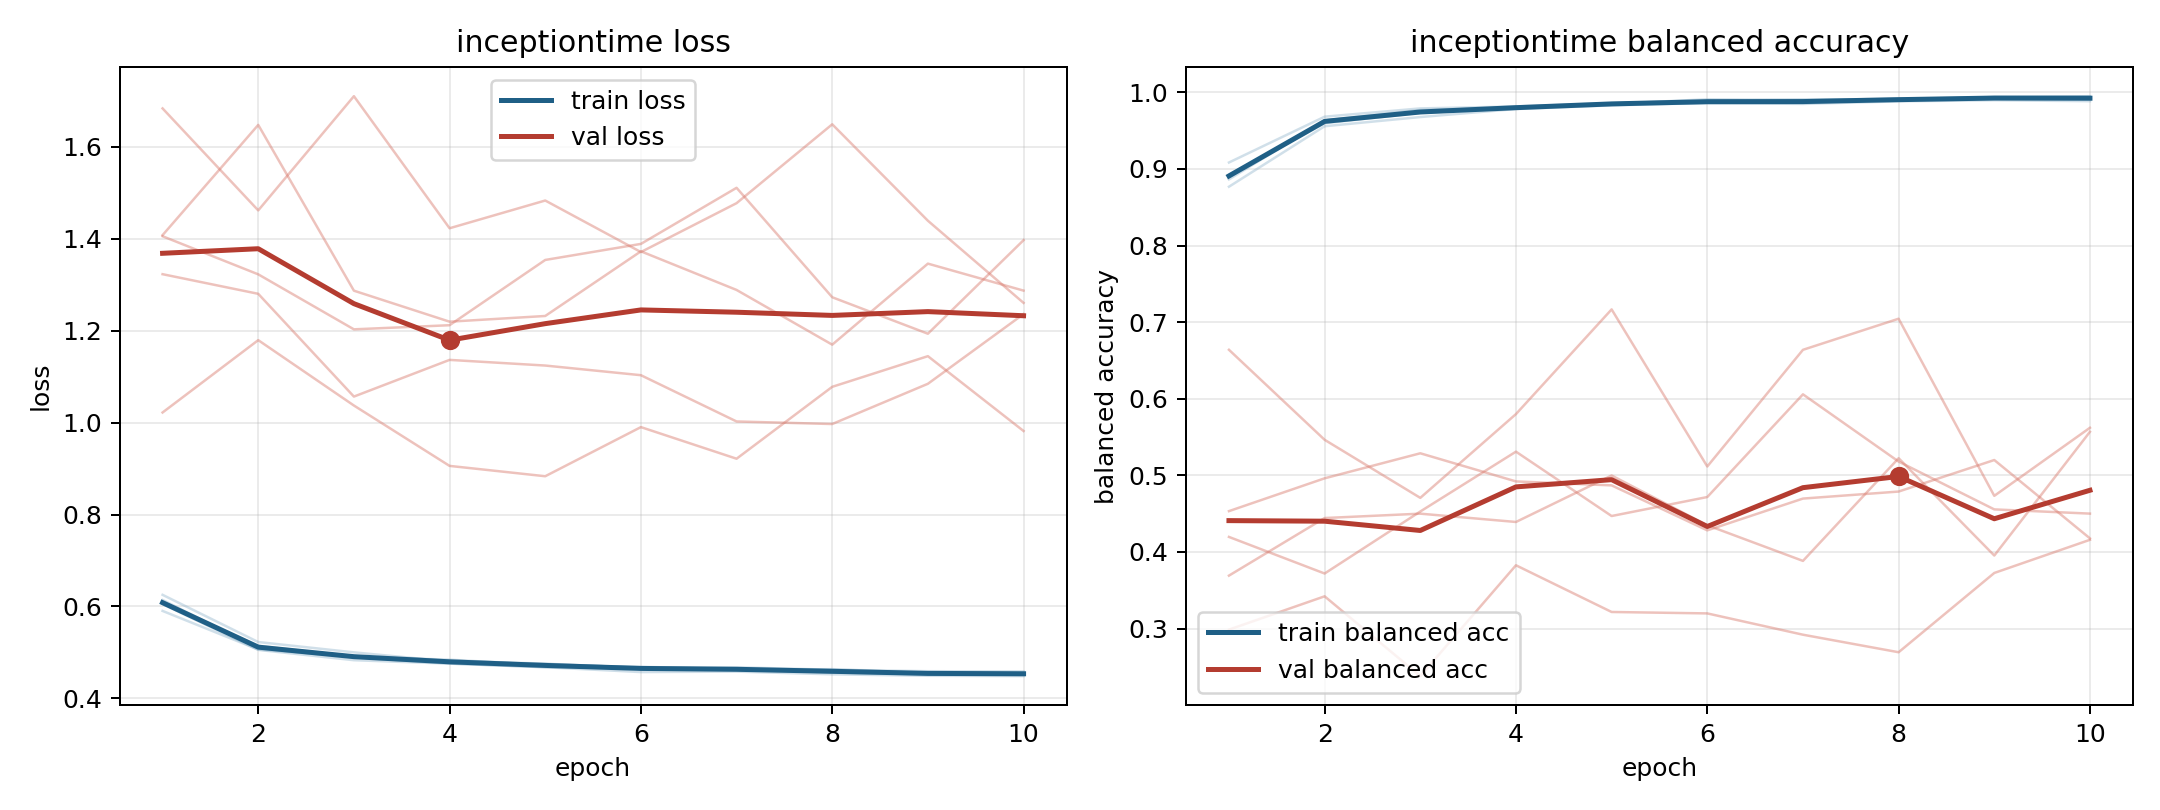

Data behind this chart, as committed beside it:
model, fold, epoch, train_loss, train_balanced_accuracy, val_loss, val_balanced_accuracy
inceptiontime, 1, 1, 0.6051, 0.8901, 1.684, 0.2986
inceptiontime, 1, 2, 0.5053, 0.9636, 1.462, 0.3421
inceptiontime, 1, 3, 0.4828, 0.977, 1.711, 0.2379
inceptiontime, 1, 4, 0.4754, 0.9802, 1.423, 0.3826
inceptiontime, 1, 5, 0.4675, 0.9849, 1.483, 0.3216
inceptiontime, 1, 6, 0.457, 0.991, 1.371, 0.3198
inceptiontime, 1, 7, 0.458, 0.9902, 1.478, 0.292
inceptiontime, 1, 8, 0.4522, 0.9916, 1.649, 0.2691
inceptiontime, 1, 9, 0.4489, 0.9935, 1.439, 0.3726
inceptiontime, 1, 10, 0.4483, 0.9944, 1.261, 0.4159
inceptiontime, 2, 1, 0.6066, 0.8926, 1.408, 0.3691
inceptiontime, 2, 2, 0.5141, 0.9597, 1.648, 0.4443
inceptiontime, 2, 3, 0.4906, 0.9733, 1.287, 0.45
inceptiontime, 2, 4, 0.484, 0.9791, 1.22, 0.4391
inceptiontime, 2, 5, 0.4723, 0.9856, 1.232, 0.4998
inceptiontime, 2, 6, 0.4684, 0.9873, 1.373, 0.4349
inceptiontime, 2, 7, 0.4639, 0.9884, 1.289, 0.3883
inceptiontime, 2, 8, 0.4598, 0.9917, 1.17, 0.5224
inceptiontime, 2, 9, 0.4562, 0.9923, 1.346, 0.3953
inceptiontime, 2, 10, 0.4548, 0.9923, 1.287, 0.5569
inceptiontime, 3, 1, 0.5901, 0.9085, 1.406, 0.4533
inceptiontime, 3, 2, 0.5061, 0.9683, 1.323, 0.4962
inceptiontime, 3, 3, 0.4902, 0.9791, 1.203, 0.5288
inceptiontime, 3, 4, 0.4818, 0.9816, 1.212, 0.4921
inceptiontime, 3, 5, 0.4753, 0.9859, 1.354, 0.4869
inceptiontime, 3, 6, 0.466, 0.989, 1.389, 0.4282
inceptiontime, 3, 7, 0.4618, 0.9907, 1.511, 0.4697
inceptiontime, 3, 8, 0.4634, 0.9902, 1.273, 0.4789
inceptiontime, 3, 9, 0.4546, 0.9939, 1.194, 0.52
inceptiontime, 3, 10, 0.4521, 0.995, 1.397, 0.4177
inceptiontime, 4, 1, 0.6252, 0.8769, 1.323, 0.4196
inceptiontime, 4, 2, 0.5224, 0.9558, 1.28, 0.3719
inceptiontime, 4, 3, 0.5, 0.9678, 1.057, 0.4528
inceptiontime, 4, 4, 0.48, 0.9783, 1.137, 0.531
inceptiontime, 4, 5, 0.4747, 0.9831, 1.124, 0.4469
inceptiontime, 4, 6, 0.4667, 0.9862, 1.103, 0.4717
inceptiontime, 4, 7, 0.4674, 0.985, 1.003, 0.6058
inceptiontime, 4, 8, 0.4621, 0.9883, 0.9969, 0.518
inceptiontime, 4, 9, 0.4589, 0.9897, 1.085, 0.4556
inceptiontime, 4, 10, 0.4585, 0.9885, 1.236, 0.4501
inceptiontime, 5, 1, 0.6139, 0.8864, 1.022, 0.664
inceptiontime, 5, 2, 0.5087, 0.9633, 1.18, 0.5464
inceptiontime, 5, 3, 0.4892, 0.9748, 1.037, 0.4706
inceptiontime, 5, 4, 0.4755, 0.981, 0.9058, 0.58
inceptiontime, 5, 5, 0.4677, 0.9853, 0.8833, 0.7167
inceptiontime, 5, 6, 0.4666, 0.9859, 0.9902, 0.5116
inceptiontime, 5, 7, 0.4642, 0.9859, 0.9214, 0.6639
inceptiontime, 5, 8, 0.456, 0.9908, 1.078, 0.7045
inceptiontime, 5, 9, 0.4522, 0.9935, 1.145, 0.4733
inceptiontime, 5, 10, 0.453, 0.9917, 0.9817, 0.5621
